The GitHub repository BSSE23095/blv-elearning contains a labelled image folder "diagram_dataset" with 7 categories: anatomical diagram, bar chart, circuit diagram, flowchart, geometric diagram, line chart, pie chart. Examples follow, each with its label.

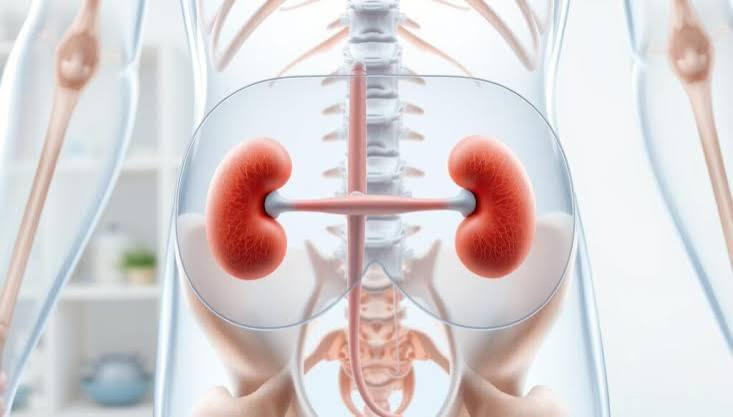
Label: anatomical diagram

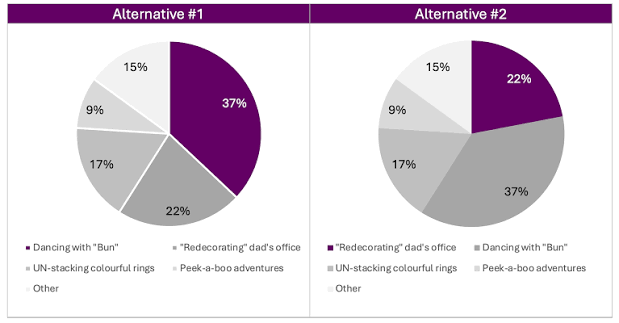
Label: pie chart

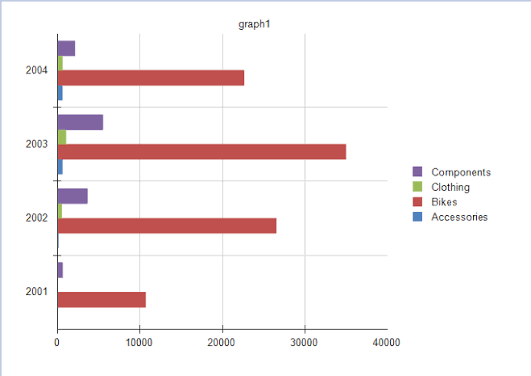
Label: bar chart

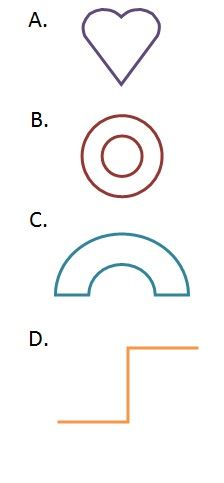
Label: geometric diagram

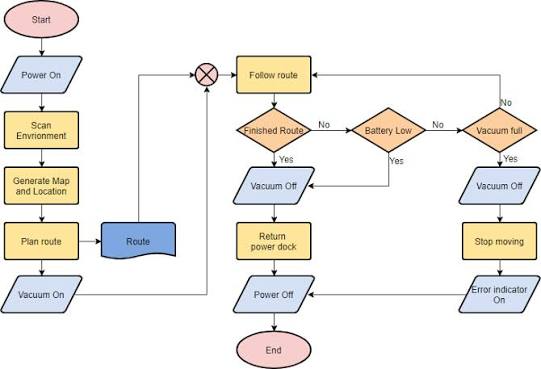
Label: flowchart

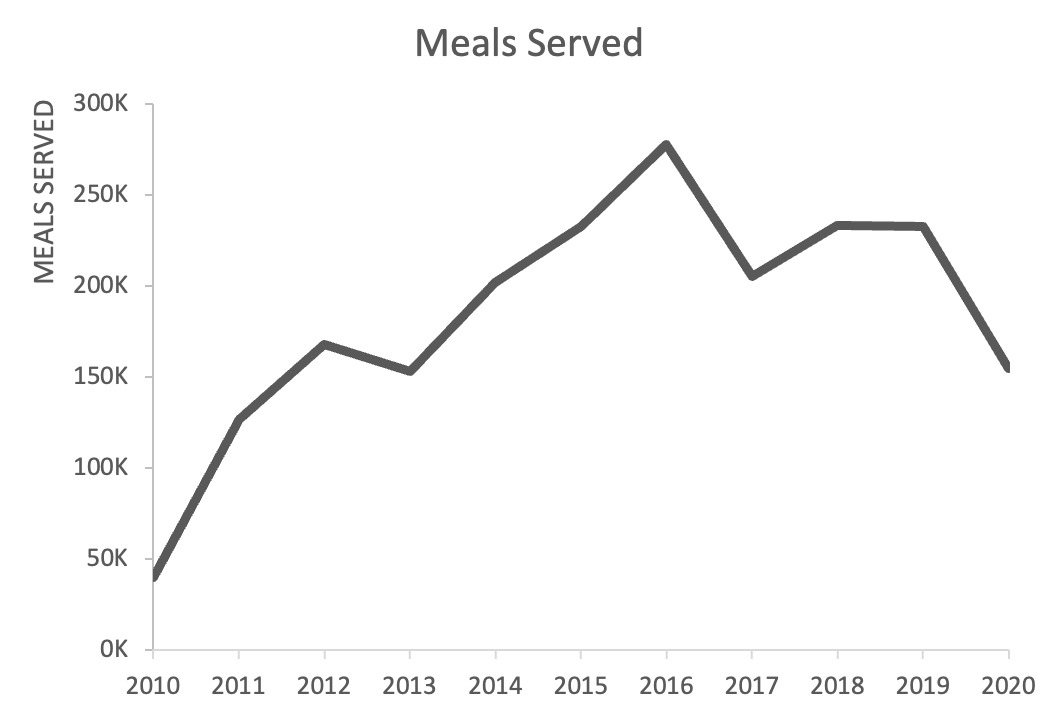
Label: line chart
